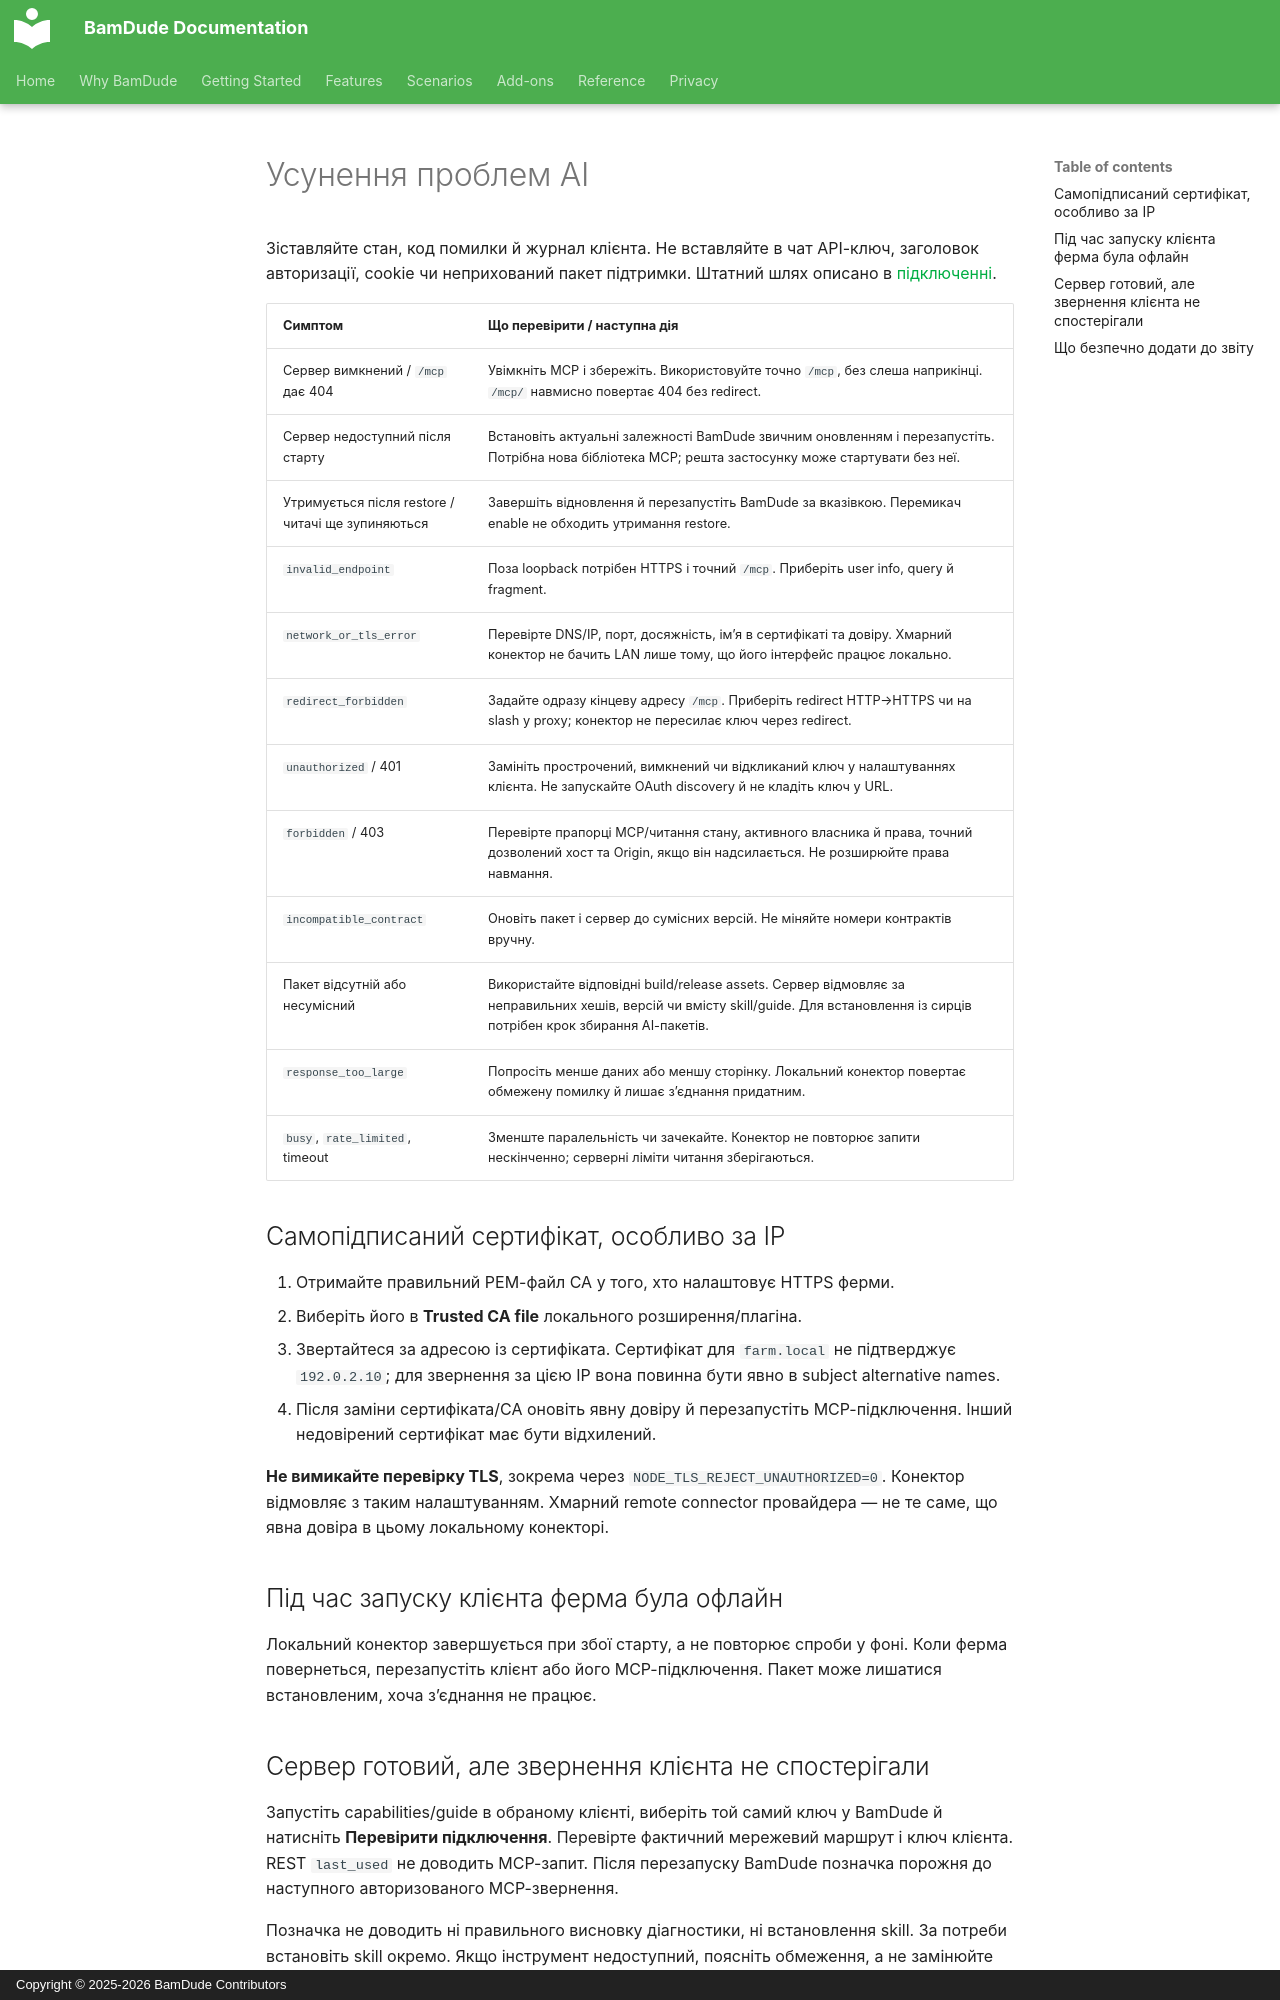

repository: kainpl/docs.bamdude.top · page: addons/ai-assistants/troubleshooting.uk/index.html · generator: mkdocs · copyright: Copyright © 2025-2026 BamDude Contributors

---
title: Усунення проблем AI
description: Виправлення підключення MCP без обходу ключів чи перевірки сертифіката
---

# Усунення проблем AI

Зіставляйте стан, код помилки й журнал клієнта. Не вставляйте в чат API-ключ, заголовок авторизації, cookie чи неприхований пакет підтримки. Штатний шлях описано в [підключенні](setup.md).

| Симптом | Що перевірити / наступна дія |
|---|---|
| Сервер вимкнений / `/mcp` дає 404 | Увімкніть MCP і збережіть. Використовуйте точно `/mcp`, без слеша наприкінці. `/mcp/` навмисно повертає 404 без redirect. |
| Сервер недоступний після старту | Встановіть актуальні залежності BamDude звичним оновленням і перезапустіть. Потрібна нова бібліотека MCP; решта застосунку може стартувати без неї. |
| Утримується після restore / читачі ще зупиняються | Завершіть відновлення й перезапустіть BamDude за вказівкою. Перемикач enable не обходить утримання restore. |
| `invalid_endpoint` | Поза loopback потрібен HTTPS і точний `/mcp`. Приберіть user info, query й fragment. |
| `network_or_tls_error` | Перевірте DNS/IP, порт, досяжність, ім’я в сертифікаті та довіру. Хмарний конектор не бачить LAN лише тому, що його інтерфейс працює локально. |
| `redirect_forbidden` | Задайте одразу кінцеву адресу `/mcp`. Приберіть redirect HTTP→HTTPS чи на slash у proxy; конектор не пересилає ключ через redirect. |
| `unauthorized` / 401 | Замініть прострочений, вимкнений чи відкликаний ключ у налаштуваннях клієнта. Не запускайте OAuth discovery й не кладіть ключ у URL. |
| `forbidden` / 403 | Перевірте прапорці MCP/читання стану, активного власника й права, точний дозволений хост та Origin, якщо він надсилається. Не розширюйте права навмання. |
| `incompatible_contract` | Оновіть пакет і сервер до сумісних версій. Не міняйте номери контрактів вручну. |
| Пакет відсутній або несумісний | Використайте відповідні build/release assets. Сервер відмовляє за неправильних хешів, версій чи вмісту skill/guide. Для встановлення із сирців потрібен крок збирання AI-пакетів. |
| `response_too_large` | Попросіть менше даних або меншу сторінку. Локальний конектор повертає обмежену помилку й лишає з’єднання придатним. |
| `busy`, `rate_limited`, timeout | Зменште паралельність чи зачекайте. Конектор не повторює запити нескінченно; серверні ліміти читання зберігаються. |

## Самопідписаний сертифікат, особливо за IP

1. Отримайте правильний PEM-файл CA у того, хто налаштовує HTTPS ферми.
2. Виберіть його в **Trusted CA file** локального розширення/плагіна.
3. Звертайтеся за адресою із сертифіката. Сертифікат для `farm.local` не підтверджує `192.0.2.10`; для звернення за цією IP вона повинна бути явно в subject alternative names.
4. Після заміни сертифіката/CA оновіть явну довіру й перезапустіть MCP-підключення. Інший недовірений сертифікат має бути відхилений.

**Не вимикайте перевірку TLS**, зокрема через `NODE_TLS_REJECT_UNAUTHORIZED=0`. Конектор відмовляє з таким налаштуванням. Хмарний remote connector провайдера — не те саме, що явна довіра в цьому локальному конекторі.

## Під час запуску клієнта ферма була офлайн

Локальний конектор завершується при збої старту, а не повторює спроби у фоні. Коли ферма повернеться, перезапустіть клієнт або його MCP-підключення. Пакет може лишатися встановленим, хоча з’єднання не працює.
